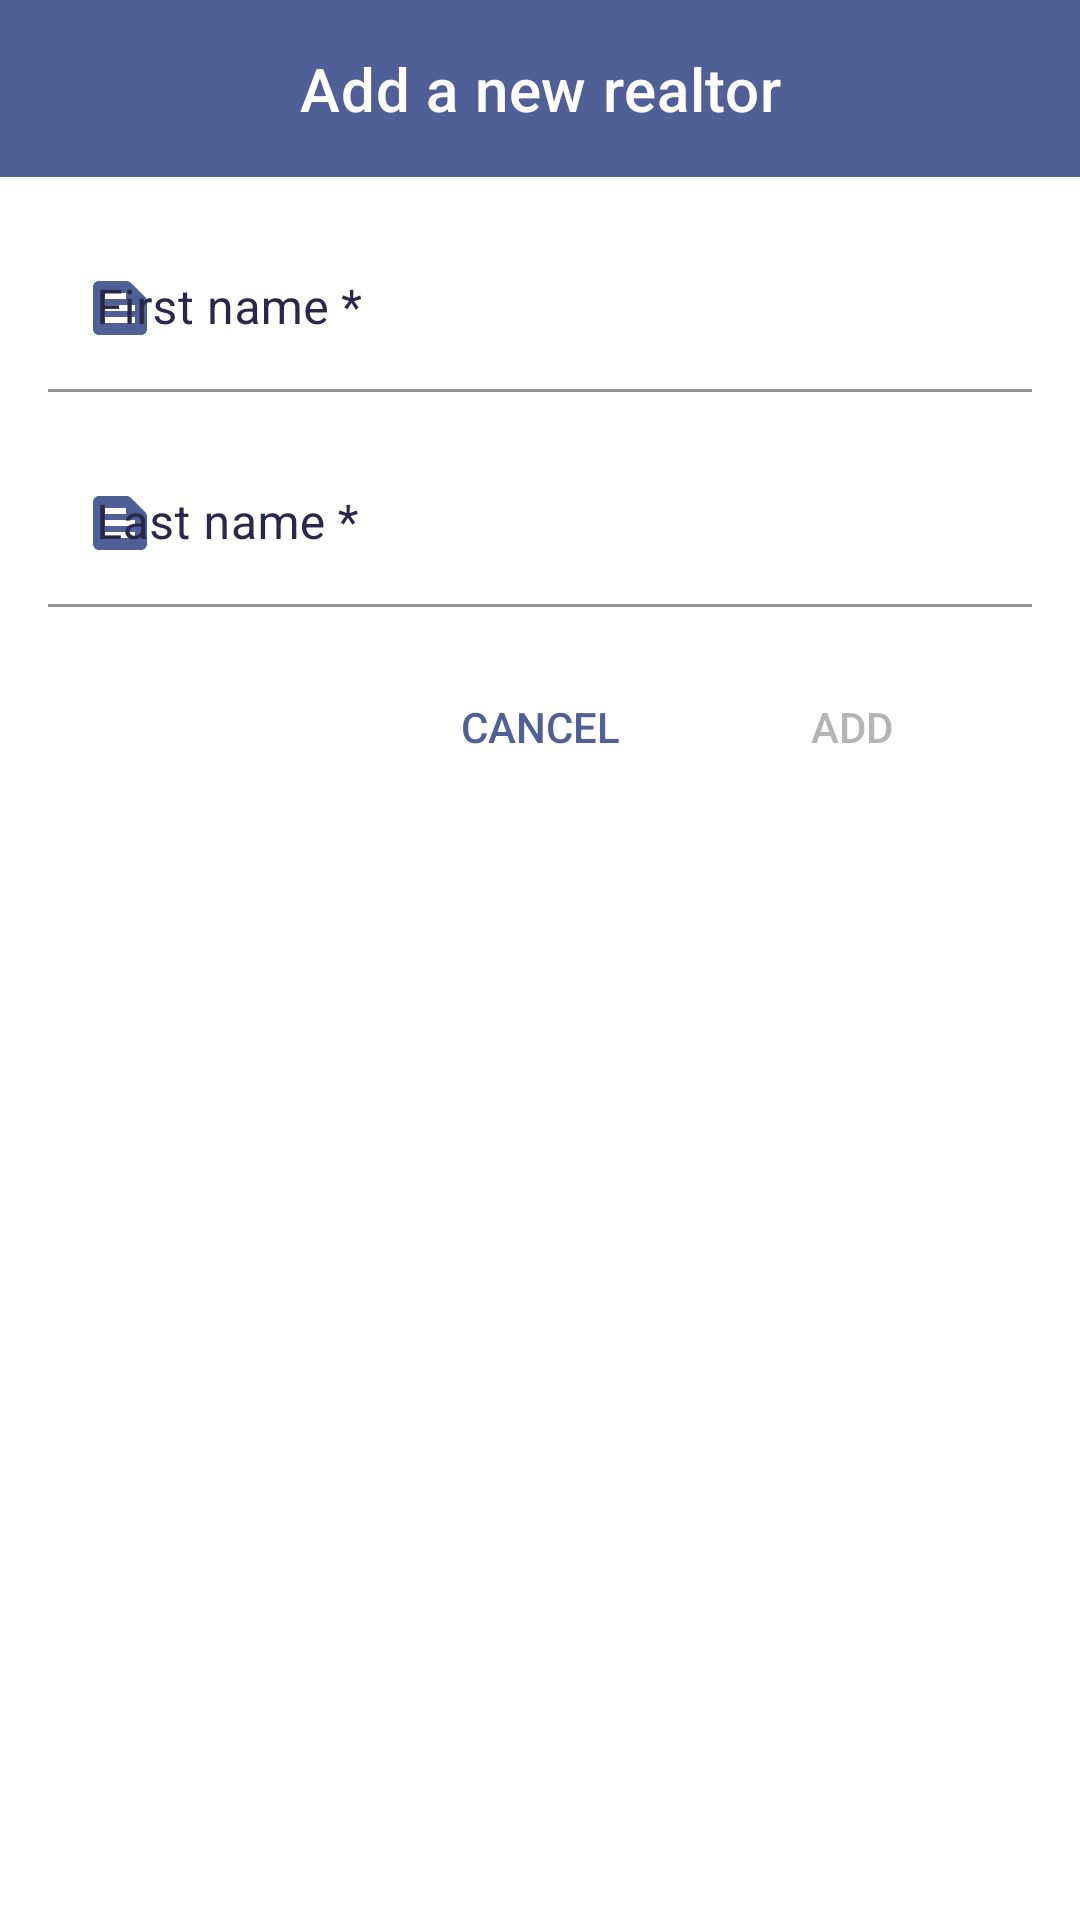

Produce the Android XML layout that renders to this screen, including the resource entries it uses.
<!-- AndroidManifest.xml: application theme Theme.RealEstateManager -->
<!-- res/layout/dialog_add_realtor.xml -->
<?xml version="1.0" encoding="utf-8"?>
<androidx.constraintlayout.widget.ConstraintLayout xmlns:android="http://schemas.android.com/apk/res/android"
    xmlns:app="http://schemas.android.com/apk/res-auto"
    android:layout_width="match_parent"
    android:layout_height="wrap_content"
    android:paddingBottom="@dimen/large_padding">

    <TextView
        android:id="@+id/title_text_view"
        android:layout_width="match_parent"
        android:layout_height="wrap_content"
        android:background="@color/primaryDarkColor"
        android:gravity="center"
        android:padding="@dimen/large_padding"
        android:text="@string/title_new_realtor_dialog"
        android:textAppearance="@style/TextAppearance.MaterialComponents.Headline6"
        android:textColor="@color/white"
        app:layout_constraintStart_toStartOf="parent"
        app:layout_constraintTop_toTopOf="parent" />

    <com.google.android.material.textfield.TextInputLayout
        android:id="@+id/first_name_input_layout"
        style="@style/Widget.MaterialComponents.TextInputLayout.FilledBox"
        android:layout_width="match_parent"
        android:layout_height="wrap_content"
        android:layout_marginStart="@dimen/average_margin"
        android:layout_marginTop="@dimen/average_margin"
        android:layout_marginEnd="@dimen/average_margin"
        android:hint="@string/hint_first_name_add_realtor_dialog"
        android:textColor="@color/darkText"
        android:textColorHint="@color/darkText"
        app:boxBackgroundColor="@color/white"
        app:endIconMode="clear_text"
        app:layout_constraintStart_toStartOf="parent"
        app:layout_constraintTop_toBottomOf="@id/title_text_view"
        app:startIconDrawable="@drawable/ic_text_snippet_24"
        app:startIconTint="@color/primaryDarkColor">

        <com.google.android.material.textfield.TextInputEditText
            android:id="@+id/first_name_edit_text"
            android:layout_width="match_parent"
            android:layout_height="wrap_content"
            android:inputType="textPersonName" />

    </com.google.android.material.textfield.TextInputLayout>

    <com.google.android.material.textfield.TextInputLayout
        android:id="@+id/last_name_input_layout"
        style="@style/Widget.MaterialComponents.TextInputLayout.FilledBox"
        android:layout_width="match_parent"
        android:layout_height="wrap_content"
        android:layout_marginStart="@dimen/average_margin"
        android:layout_marginTop="@dimen/average_margin"
        android:layout_marginEnd="@dimen/average_margin"
        android:hint="@string/hint_last_name_add_realtor_dialog"
        android:textColor="@color/darkText"
        android:textColorHint="@color/darkText"
        app:boxBackgroundColor="@color/white"
        app:endIconMode="clear_text"
        app:layout_constraintStart_toStartOf="parent"
        app:layout_constraintTop_toBottomOf="@id/first_name_input_layout"
        app:startIconDrawable="@drawable/ic_text_snippet_24"
        app:startIconTint="@color/primaryDarkColor">

        <com.google.android.material.textfield.TextInputEditText
            android:id="@+id/last_name_edit_text"
            android:layout_width="match_parent"
            android:layout_height="wrap_content"
            android:inputType="textPersonName" />

    </com.google.android.material.textfield.TextInputLayout>

    <Button
        android:id="@+id/cancel_button"
        style="?android:attr/borderlessButtonStyle"
        android:layout_width="wrap_content"
        android:layout_height="wrap_content"
        android:layout_marginTop="@dimen/average_margin"
        android:layout_marginEnd="@dimen/average_margin"
        android:text="@string/cancel_button_add_realtor_dialog"
        android:textColor="@color/primaryDarkColor"
        app:layout_constraintEnd_toStartOf="@id/add_button"
        app:layout_constraintTop_toBottomOf="@id/last_name_input_layout" />

    <Button
        android:id="@+id/add_button"
        style="?android:attr/borderlessButtonStyle"
        android:layout_width="wrap_content"
        android:layout_height="wrap_content"
        android:layout_marginTop="@dimen/average_margin"
        android:layout_marginEnd="@dimen/very_large_margin"
        android:enabled="false"
        android:text="@string/add_button_add_realtor_dialog"
        android:textColor="@color/gray"
        app:layout_constraintEnd_toEndOf="parent"
        app:layout_constraintTop_toBottomOf="@id/last_name_input_layout" />


</androidx.constraintlayout.widget.ConstraintLayout>
<!-- resources referenced by this layout -->
<resources>
  <color name="darkText">#28284B</color>
  <color name="gray">#B4B4B4</color>
  <color name="primaryDarkColor">#505F96</color>
  <color name="white">#FFFFFFFF</color>
  <dimen name="average_margin">16dp</dimen>
  <dimen name="large_padding">16dp</dimen>
  <dimen name="very_large_margin">32dp</dimen>
  <!-- drawable ic_text_snippet_24 (drawable) -->
  <vector xmlns:android="http://schemas.android.com/apk/res/android"
      android:width="24dp"
      android:height="24dp"
      android:viewportWidth="24"
      android:viewportHeight="24"
      android:tint="#FFFFFF">
    <path
        android:fillColor="#FFFFFF"
        android:pathData="M20.41,8.41l-4.83,-4.83C15.21,3.21 14.7,3 14.17,3H5C3.9,3 3,3.9 3,5v14c0,1.1 0.9,2 2,2h14c1.1,0 2,-0.9 2,-2V9.83C21,9.3 20.79,8.79 20.41,8.41zM7,7h7v2H7V7zM17,17H7v-2h10V17zM17,13H7v-2h10V13z" />
  </vector>
  <string name="add_button_add_realtor_dialog">Add</string>
  <string name="cancel_button_add_realtor_dialog">Cancel</string>
  <string name="hint_first_name_add_realtor_dialog">First name *</string>
  <string name="hint_last_name_add_realtor_dialog">Last name *</string>
  <string name="title_new_realtor_dialog">Add a new realtor</string>
  <style name="Theme.RealEstateManager" parent="Theme.MaterialComponents.Light.NoActionBar">
          
          <item name="colorPrimary">#9BAAD7</item>
          <item name="colorPrimaryVariant">@color/primaryDarkColor</item>
          <item name="colorOnPrimary">@color/lightText</item>
          <item name="android:textColor">@color/lightText</item>
          <item name="android:colorBackground">@color/background</item>
          
          <item name="colorPrimaryDark">@color/background</item>
          
          <item name="drawerArrowStyle">@style/DrawerIconStyle</item>
          
          <item name="android:fontFamily">@font/robotocondensed_light</item>
          <item name="fontFamily">@font/robotocondensed_light</item>
      </style>
  <color name="lightText">#DCDCFF</color>
  <color name="background">#0F0F1E</color>
  <style name="DrawerIconStyle" parent="Widget.AppCompat.DrawerArrowToggle">
          <item name="color">@color/primaryColor</item>
      </style>
  <color name="primaryColor">#9BAAD7</color>
</resources>
